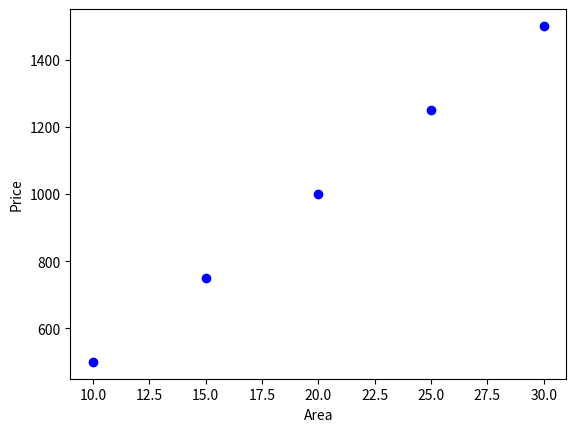

The matplotlib source for this figure:
### --- shape (1) codes | کدهای مربوط به شکل (1) در قسمت هشتم  --- start

import matplotlib.pyplot as plt
from numpy.polynomial.polynomial import polyfit

Area = [10,15,20,25,30]
Price = [500,750,1000,1250,1500]

plt.scatter(Area, Price, color='blue')
plt.xlabel('Area')
plt.ylabel('Price')

input_size = len(Area)
x = Area
y = Price

### --- shape (1) codes | کدهای مربوط به شکل (1) در قسمت هشتم  --- end


### --- بخش مربوط به محاسبه میانگین --- start
### --- Average calculation section --- start

input_size = len(Area)
x = Area
y = Price

def avg(avg_input):
     my_temp = 0
     for i in range (0, input_size):
          my_temp = my_temp + avg_input[i]
     return(my_temp/input_size)

avg_x = avg(x)
avg_y = avg(y)
print("Average of x: ", avg_x)
print("Average of y: ", avg_y)

### --- Average calculation section --- end
### --- بخش مربوط به محاسبه میانگین --- end


### --- Calculating θ₀ and θ₁ in simple linear regression --- start
### --- بخش مربوط به محاسبه تتا0 و تتا1 در رگرسیون خطی ساده --- start

def teta1():
     teta1_numerator = 0
     teta1_denumerator = 0
     for i in range (0, input_size):
          teta1_numerator = teta1_numerator + ((x[i] - avg_x)*(y[i] - avg_y))
          teta1_denumerator = teta1_denumerator + ((x[i] - avg_x)**2)
     return(teta1_numerator/teta1_denumerator)
 
print("θ₁ = ", teta1())
 
teta0 = avg_y - (teta1() * avg_x)
print("θ₀ = ", avg_y , "-" , "(" , teta1() , "*" , avg_x , ") =" , teta0)

### --- Calculating θ₀ and θ₁ in simple linear regression --- end
### --- بخش مربوط به محاسبه تتا0 و تتا1 در رگرسیون خطی ساده --- end
